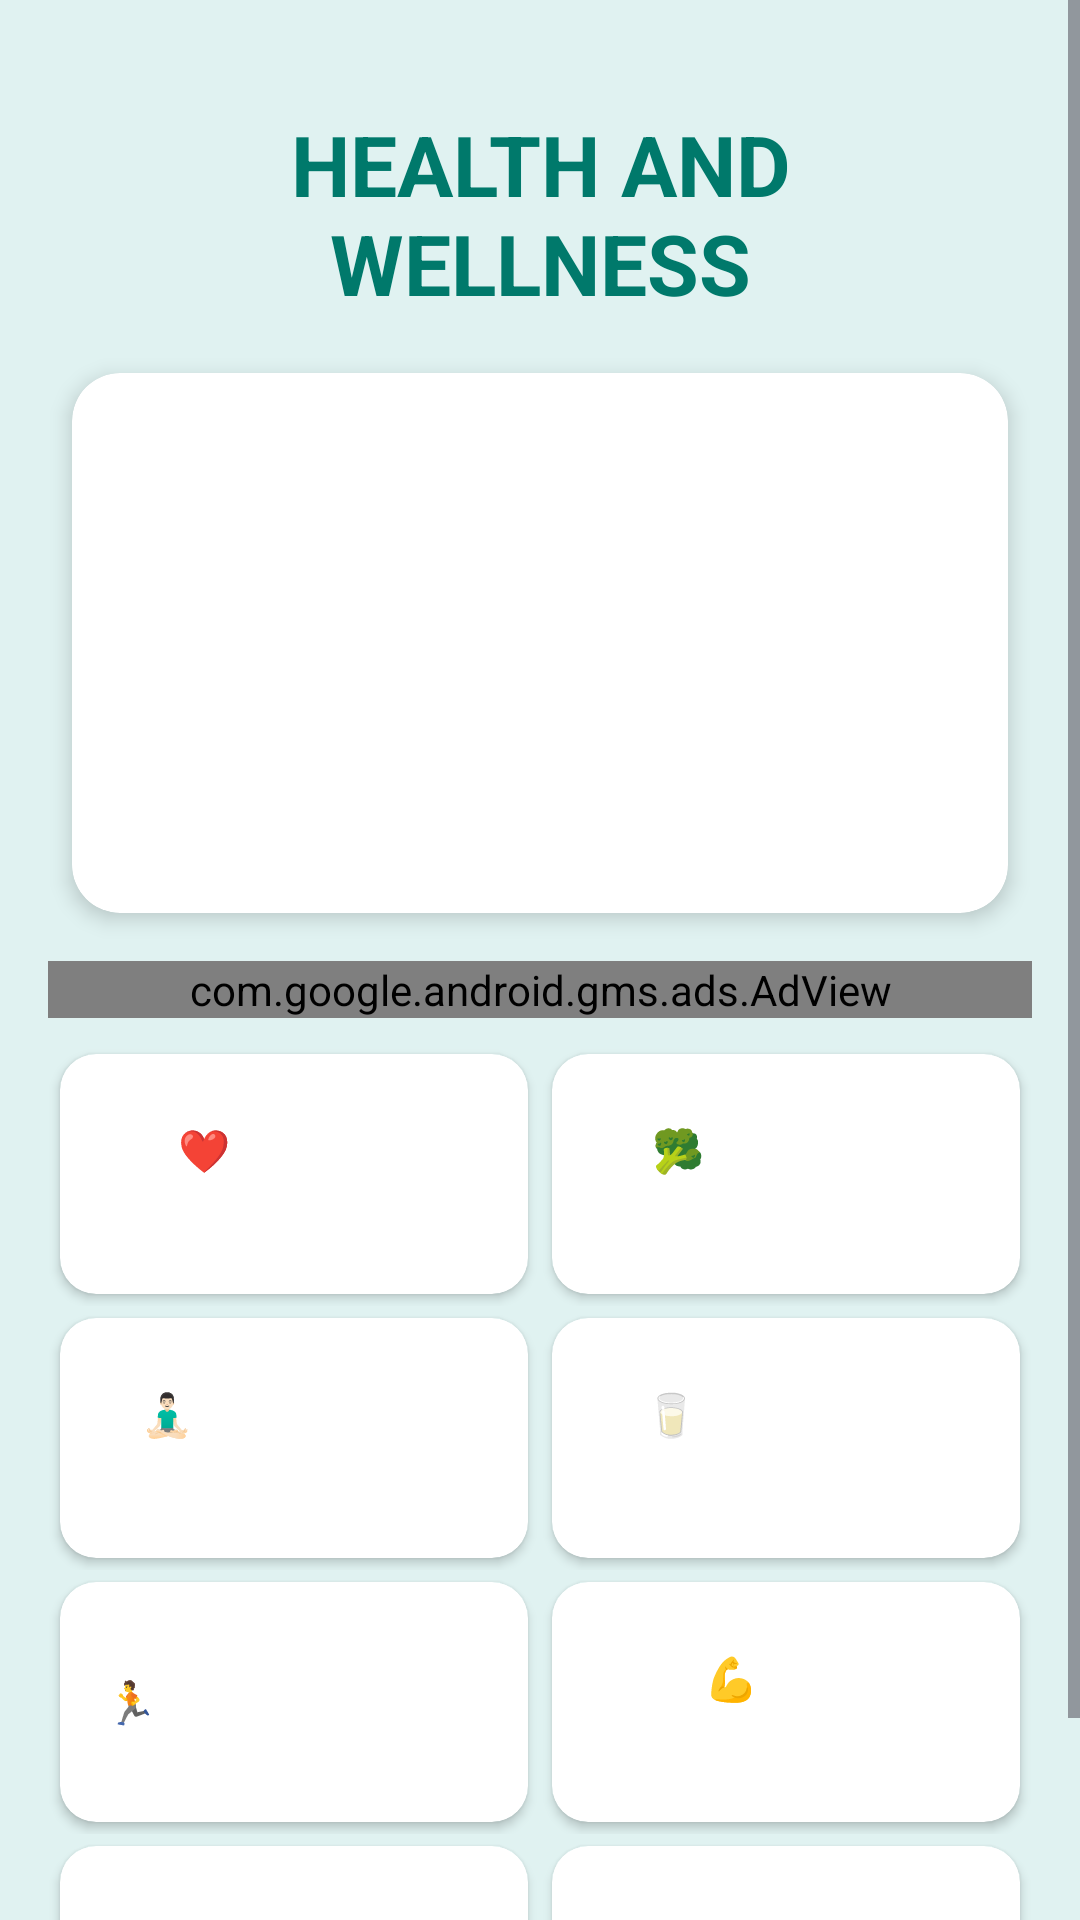

Write the Android layout XML for this screen, with the resource values it uses.
<!-- AndroidManifest.xml: application theme Theme.Kiboko_WellnessApp -->
<!-- res/layout/activity_main.xml -->
<?xml version="1.0" encoding="utf-8"?>
<ScrollView xmlns:android="http://schemas.android.com/apk/res/android"
    xmlns:app="http://schemas.android.com/apk/res-auto"
    xmlns:tools="http://schemas.android.com/tools"
    android:id="@+id/main"
    android:layout_width="match_parent"
    android:layout_height="match_parent"
    android:background="@color/backgroundColor"
    android:fillViewport="true"
    tools:context=".MainActivity">

    <LinearLayout
        android:layout_width="match_parent"
        android:layout_height="wrap_content"
        android:orientation="vertical"
        android:padding="16dp">

        <TextView
            android:layout_width="match_parent"
            android:layout_height="wrap_content"
            android:layout_marginTop="10dp"
            android:padding="10dp"
            android:text="@string/health_and_wellness"
            android:textAlignment="center"
            android:textColor="@color/colorPrimaryDark"
            android:textSize="28sp"
            android:textStyle="bold" />

        <androidx.cardview.widget.CardView
            android:layout_width="match_parent"
            android:layout_height="wrap_content"
            android:layout_margin="8dp"
            app:cardCornerRadius="16dp"
            app:cardElevation="4dp">

            <ImageView
                android:layout_width="match_parent"
                android:layout_height="180dp"
                android:contentDescription="@string/wellness_image_desc"
                android:scaleType="centerCrop"
                android:src="@drawable/image2" />
        </androidx.cardview.widget.CardView>

        <com.google.android.gms.ads.AdView
            android:id="@+id/adview"
            android:layout_width="match_parent"
            android:layout_height="wrap_content"
            android:layout_gravity="center"
            android:layout_marginTop="8dp"
            android:layout_marginBottom="8dp"
            app:adSize="BANNER"
            app:adUnitId="ca-app-pub-3940256099942544/6300978111" />

        
        <LinearLayout
            android:layout_width="match_parent"
            android:layout_height="wrap_content"
            android:orientation="horizontal">

            <androidx.cardview.widget.CardView
                android:layout_width="0dp"
                android:layout_height="wrap_content"
                android:layout_weight="1"
                android:layout_margin="4dp"
                app:cardCornerRadius="12dp"
                app:cardElevation="2dp">
                <Button
                    android:id="@+id/healthy_tips"
                    android:layout_width="match_parent"
                    android:layout_height="80dp"
                    android:backgroundTint="@color/colorPrimary"
                    android:text="@string/healthy_recipes_btn"
                    android:textColor="@color/white"
                    android:textSize="14sp"
                    style="?android:attr/borderlessButtonStyle" />
            </androidx.cardview.widget.CardView>

            <androidx.cardview.widget.CardView
                android:layout_width="0dp"
                android:layout_height="wrap_content"
                android:layout_weight="1"
                android:layout_margin="4dp"
                app:cardCornerRadius="12dp"
                app:cardElevation="2dp">
                <Button
                    android:id="@+id/nutrition_advice"
                    android:layout_width="match_parent"
                    android:layout_height="80dp"
                    android:backgroundTint="@color/colorPrimary"
                    android:text="@string/nutrition_advice_btn"
                    android:textColor="@color/white"
                    android:textSize="14sp"
                    style="?android:attr/borderlessButtonStyle" />
            </androidx.cardview.widget.CardView>
        </LinearLayout>

        
        <LinearLayout
            android:layout_width="match_parent"
            android:layout_height="wrap_content"
            android:orientation="horizontal">

            <androidx.cardview.widget.CardView
                android:layout_width="0dp"
                android:layout_height="wrap_content"
                android:layout_weight="1"
                android:layout_margin="4dp"
                app:cardCornerRadius="12dp"
                app:cardElevation="2dp">
                <Button
                    android:id="@+id/meditation"
                    android:layout_width="match_parent"
                    android:layout_height="80dp"
                    android:backgroundTint="@color/colorPrimary"
                    android:text="@string/meditation_tips_btn"
                    android:textColor="@color/white"
                    android:textSize="14sp"
                    style="?android:attr/borderlessButtonStyle" />
            </androidx.cardview.widget.CardView>

            <androidx.cardview.widget.CardView
                android:layout_width="0dp"
                android:layout_height="wrap_content"
                android:layout_weight="1"
                android:layout_margin="4dp"
                app:cardCornerRadius="12dp"
                app:cardElevation="2dp">
                <Button
                    android:id="@+id/hydration_alert"
                    android:layout_width="match_parent"
                    android:layout_height="80dp"
                    android:backgroundTint="@color/colorPrimary"
                    android:text="@string/hydration_alert_btn"
                    android:textColor="@color/white"
                    android:textSize="14sp"
                    style="?android:attr/borderlessButtonStyle" />
            </androidx.cardview.widget.CardView>
        </LinearLayout>

        
        <LinearLayout
            android:layout_width="match_parent"
            android:layout_height="wrap_content"
            android:orientation="horizontal">

            <androidx.cardview.widget.CardView
                android:layout_width="0dp"
                android:layout_height="wrap_content"
                android:layout_weight="1"
                android:layout_margin="4dp"
                app:cardCornerRadius="12dp"
                app:cardElevation="2dp">
                <Button
                    android:id="@+id/start_exercise"
                    android:layout_width="match_parent"
                    android:layout_height="80dp"
                    android:backgroundTint="@color/colorPrimary"
                    android:text="@string/start_exercise_btn"
                    android:textColor="@color/white"
                    android:textSize="14sp"
                    style="?android:attr/borderlessButtonStyle" />
            </androidx.cardview.widget.CardView>

            <androidx.cardview.widget.CardView
                android:layout_width="0dp"
                android:layout_height="wrap_content"
                android:layout_weight="1"
                android:layout_margin="4dp"
                app:cardCornerRadius="12dp"
                app:cardElevation="2dp">
                <Button
                    android:id="@+id/daily_motivation"
                    android:layout_width="match_parent"
                    android:layout_height="80dp"
                    android:backgroundTint="@color/colorPrimary"
                    android:text="@string/daily_motivation_btn"
                    android:textColor="@color/white"
                    android:textSize="14sp"
                    style="?android:attr/borderlessButtonStyle" />
            </androidx.cardview.widget.CardView>
        </LinearLayout>

        
        <LinearLayout
            android:layout_width="match_parent"
            android:layout_height="wrap_content"
            android:orientation="horizontal">

            <androidx.cardview.widget.CardView
                android:layout_width="0dp"
                android:layout_height="wrap_content"
                android:layout_weight="1"
                android:layout_margin="4dp"
                app:cardCornerRadius="12dp"
                app:cardElevation="2dp">
                <Button
                    android:id="@+id/weekly_goals"
                    android:layout_width="match_parent"
                    android:layout_height="80dp"
                    android:backgroundTint="@color/colorPrimary"
                    android:text="@string/weekly_goals_btn"
                    android:textColor="@color/white"
                    android:textSize="14sp"
                    style="?android:attr/borderlessButtonStyle" />
            </androidx.cardview.widget.CardView>

            <androidx.cardview.widget.CardView
                android:layout_width="0dp"
                android:layout_height="wrap_content"
                android:layout_weight="1"
                android:layout_margin="4dp"
                app:cardCornerRadius="12dp"
                app:cardElevation="2dp">
                <Button
                    android:id="@+id/check_progress"
                    android:layout_width="match_parent"
                    android:layout_height="80dp"
                    android:backgroundTint="#149C49"
                    android:text="@string/check_progress_btn"
                    android:textColor="@color/white"
                    android:textSize="14sp"
                    style="?android:attr/borderlessButtonStyle" />
            </androidx.cardview.widget.CardView>
        </LinearLayout>

    </LinearLayout>
</ScrollView>
<!-- resources referenced by this layout -->
<resources>
  <color name="backgroundColor">#E0F2F1</color>
  <color name="colorPrimary">#009688</color>
  <color name="colorPrimaryDark">#00796B</color>
  <color name="white">#FFFFFFFF</color>
  <string name="check_progress_btn">🏅📈Check Progress</string>
  <string name="daily_motivation_btn">💪Daily Motivation</string>
  <string name="health_and_wellness">HEALTH AND WELLNESS</string>
  <string name="healthy_recipes_btn">❤️Healthy Recipes</string>
  <string name="hydration_alert_btn">🥛️Hydration Alert</string>
  <string name="meditation_tips_btn">🧘🏻‍♂️ Meditation Tips</string>
  <string name="nutrition_advice_btn">🥦Nutrition Advice</string>
  <string name="start_exercise_btn">🏃Start Exercise</string>
  <string name="weekly_goals_btn">🎯Weekly Goals</string>
  <string name="wellness_image_desc">Wellness Image</string>
  <style name="Theme.Kiboko_WellnessApp" parent="Base.Theme.Kiboko_WellnessApp" />
  <style name="Base.Theme.Kiboko_WellnessApp" parent="Theme.Material3.DayNight.NoActionBar">
          <item name="colorPrimary">@color/colorPrimary</item>
          <item name="colorPrimaryVariant">@color/colorPrimaryDark</item>
          <item name="colorOnPrimary">@color/white</item>
          <item name="colorSecondary">@color/colorAccent</item>
          <item name="android:windowBackground">@color/backgroundColor</item>
          <item name="android:statusBarColor">@color/colorPrimaryDark</item>
      </style>
  <color name="colorAccent">#FFC107</color>
</resources>
